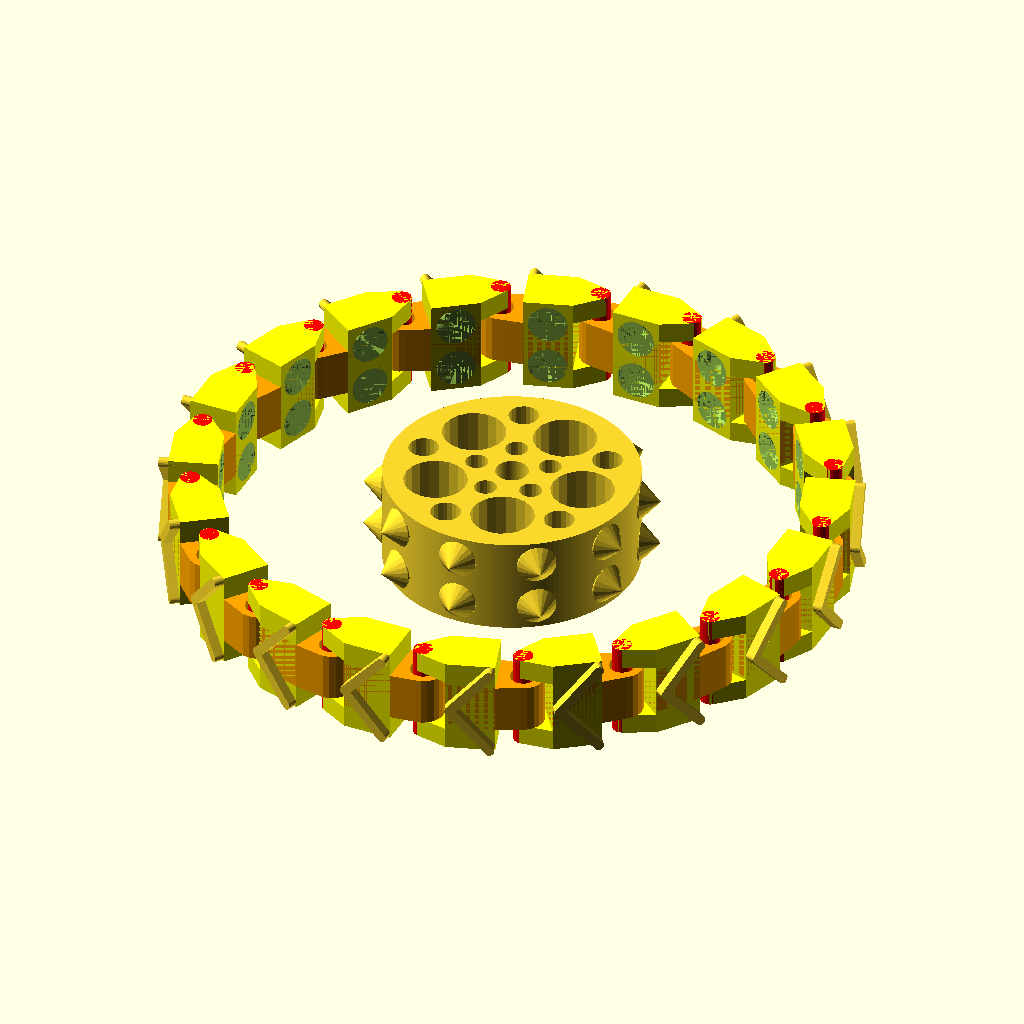
Cell 1 — every parameter at its default value.
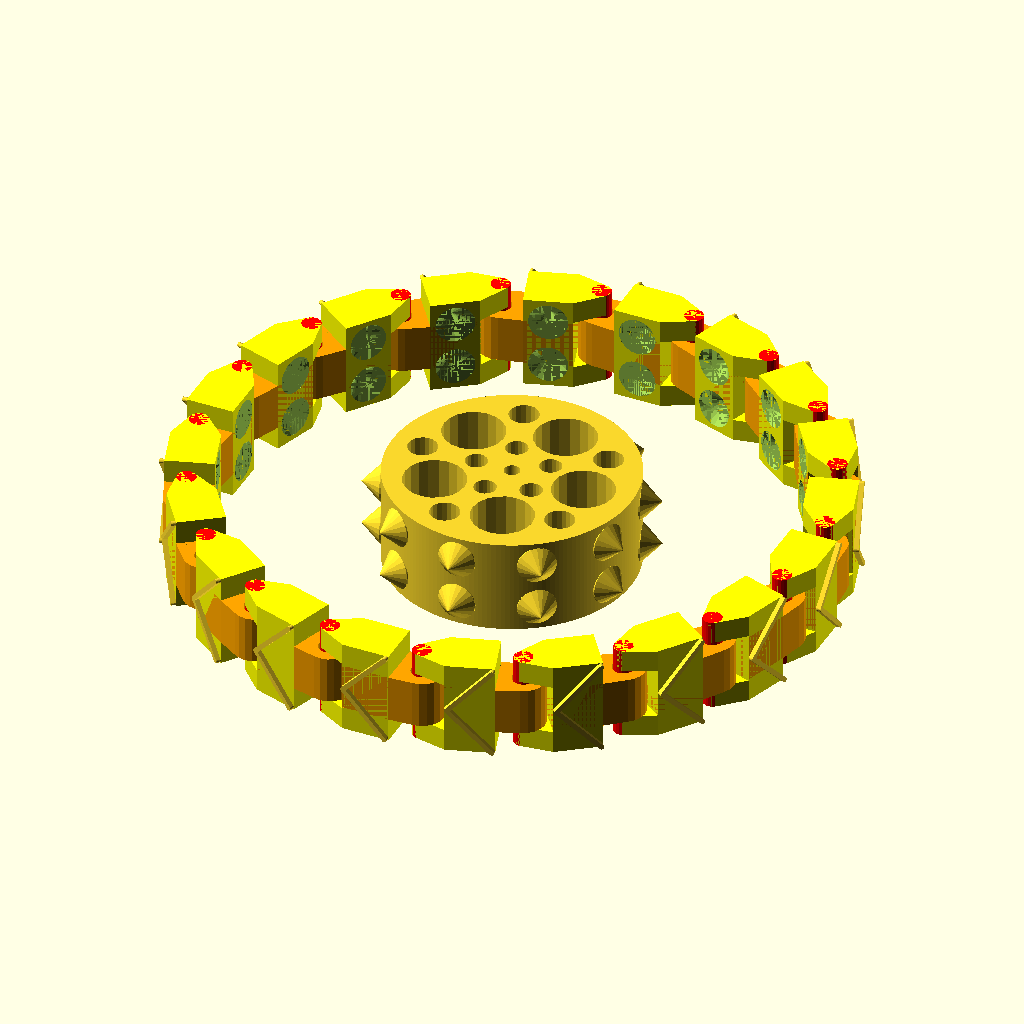
Cell 2: the same model with link_size = 30.
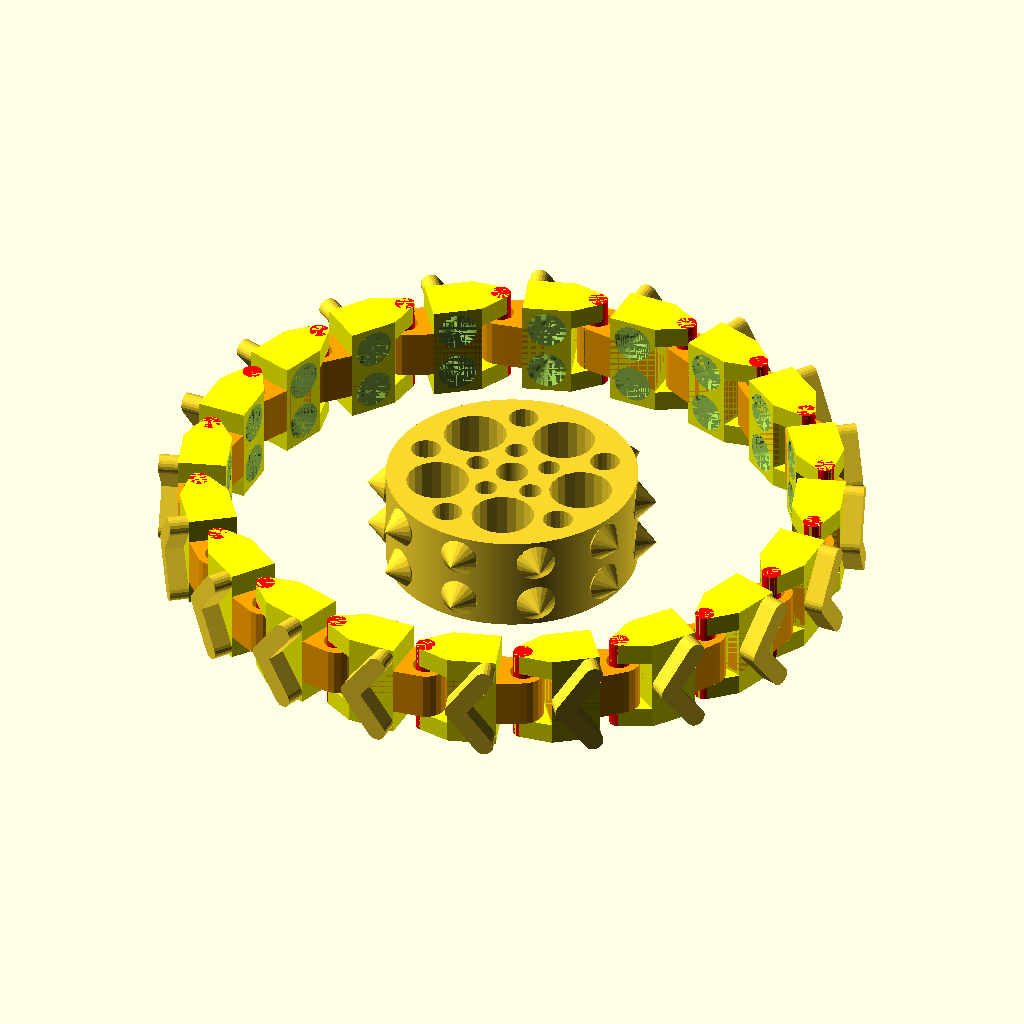
Cell 3 — link_grip_thickness set to 3, the other parameters unchanged.
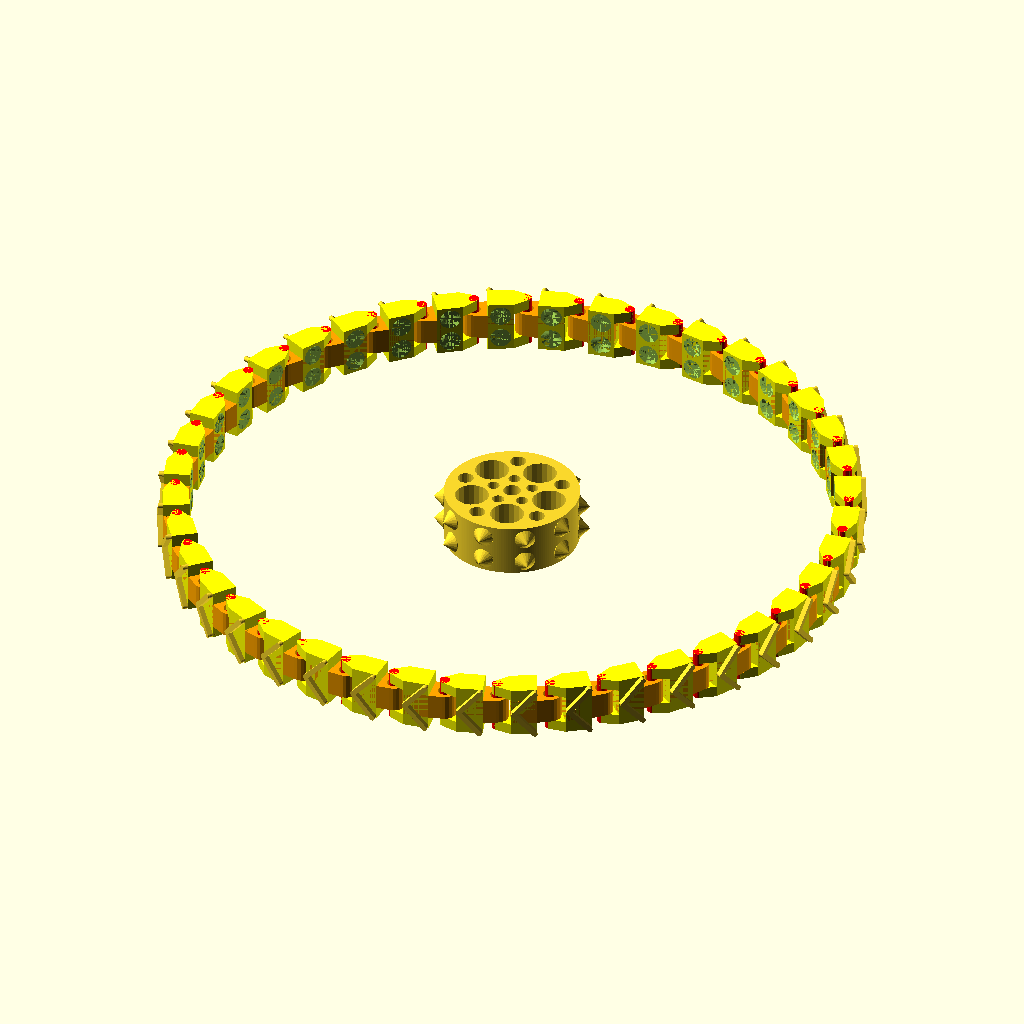
Cell 4: the same model with chain_links = 40.
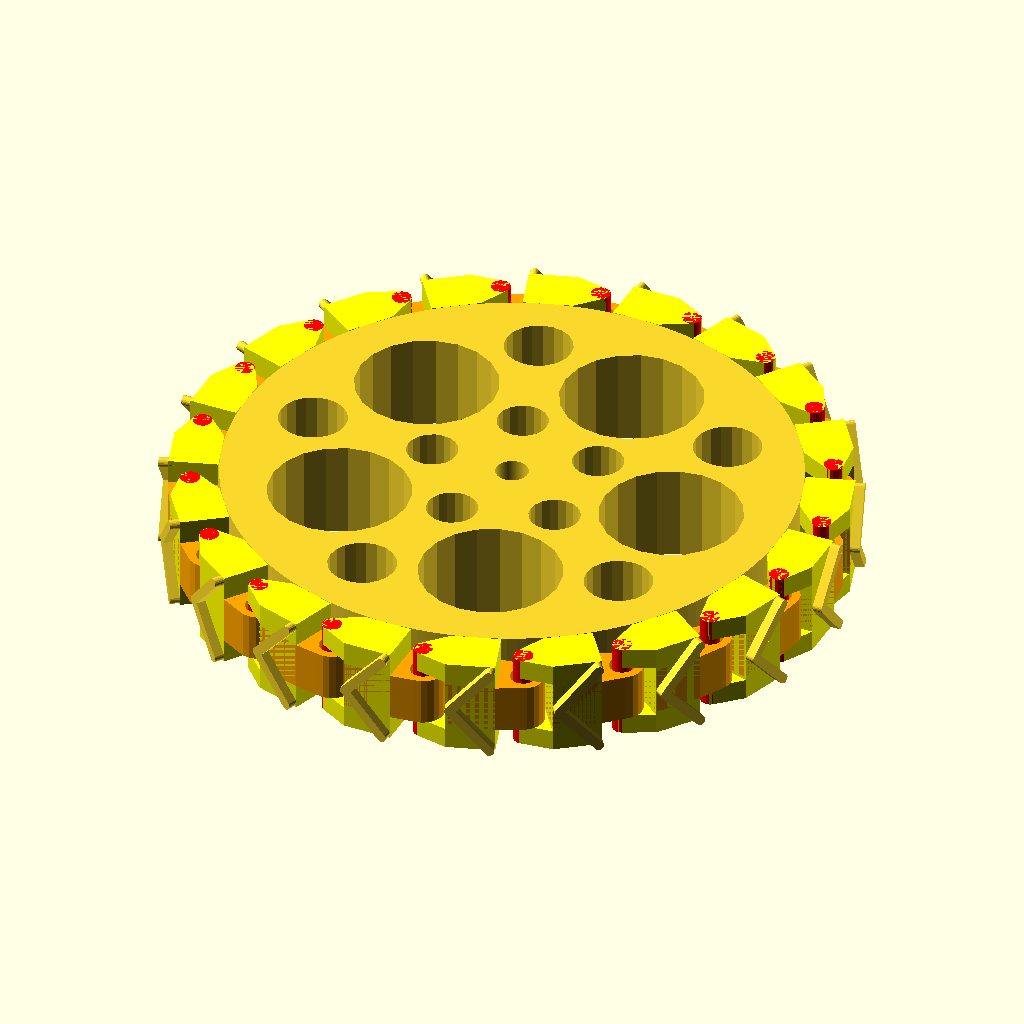
Cell 5 — wheel_teeth set to 20, the other parameters unchanged.
All cells are drawn from the same view direction (rotation 55°, 0°, 25°, orthographic, colour scheme Cornfield), but the view is re-fitted for each cell, so position and scale can differ between cells as well as the parameter.
OpenSCAD source file inputs/thingiverse/files/thing-555970/Chain-and-wheel44e3121cc124444da0949e6045dfedc6-chain-wheel.scad:

link_size = 15; // link step size
link_grip_thickness = 1.5;
chain_links = 20;
wheel_teeth = 10; // number of wheel teeth
axis_diameter = 5;

$fn=20;
W = link_size;
WL_NB = wheel_teeth;

// wheel radius from nb of links
WL_R = W*cos(180/WL_NB)/(2*sin(180/WL_NB))-W/4;

// grip thickness
G = link_grip_thickness;

margin_Rrod = 0.5;
margin_slot = 0.5;
margin_Rlink = 0.5;

// link rods are spaced by a distance of W
module link()
{
	// mid part : rod hole
	// 0.05*W margin = a bit smaller than slot it should fit in
	color("orange")
	difference()
	{
		translate([0,0,W/4])
			hull()
			{
				translate([W/4,0,0])
					cube([W/2,W/2,W/2]);
				translate([0,W/4,0])
					cylinder(r=W/4-margin_Rlink, h=W/2);
			}
		// hole : a bit larger than rod
		translate([0,W/4,0])
			cylinder(r=W/10+margin_Rrod, h=W);
	}	
	
	// side parts : rod attachments
	color("yellow")
	translate([W/4,0,0])
	difference()
	{
		hull()
		{
			cube([W/2,W/2,W]);
			translate([3*W/4,W/4,0])
				cylinder(r=W/10,h=W);
		}
		translate([W/2,0,W/4-margin_slot])
			cube([W/2,W/2,W/2+2*margin_slot]);
	}

	// rod
	color("red")
	translate([W,W/4,0])		cylinder(r=W/10, h=W);
}

module tooth()
{
	cylinder(r1=W/5, r2=0, h=W/5);
	translate([0,0,-W/10]) cylinder(r=W/5, h=W/10);
}

module teeth()
{
	tooth();
	translate([0,W/2,0]) tooth();
}

module link_teeth()
{
	difference()
	{
		link();
		// holes
		translate([W/2,0,3*W/4])
			rotate([-90,0,0])
				teeth();
	}
	// grip "V"
	translate([W/4,W/2+G,0])
	rotate([90,0,0])
		linear_extrude(G+1)
		{
			hull()
			{
				translate([G/2,G/2])	circle(G/2);
				translate([W/2-G/2,W/2])	circle(G/2);
			}
			hull()
			{
				translate([G/2,W-G/2])	circle(G/2);
				translate([W/2-G/2,W/2])	circle(G/2);
			}
		}
}

module test_Nlinks(nb_link)
{
	for(i=[0:nb_link-1])
	{
		translate([i*W,0,0]) link_teeth();
	}
}

module chain_Nlinks(nb_link)
{
	echo("Number of links",nb_link);
	assign(R=W*cos(180/nb_link)/(2*sin(180/nb_link)))
	{
		echo("estimated chain print space (diameter)",2*(R+W/4));
		for (i=[0:nb_link-1])
		{
			rotate([0,0,360*i/nb_link])
				translate([-W/2, R-W/4, 0])
					link_teeth();
		}
	}
}

module wheel(nb_link=WL_NB)
{
	// inner
	linear_extrude(W)
	{
		difference()
		{
			circle(r=WL_R, $fn=180);

			for (i=[0:4])
				rotate(360*i/5)
				{
					translate([0.6*WL_R,0])
						circle(r=0.25*WL_R);
					rotate(360/10)
					{
						translate([0.75*WL_R,0])
							circle(r=0.12*WL_R);
						translate([0.3*WL_R,0])
							circle(r=0.09*WL_R);
					}
				}

			circle(r=axis_diameter/2, $fn=180);
		}
	}

	// teeth
	for (i=[0:nb_link-1])
	{
		rotate([0,0,360*i/nb_link])
			translate([0, WL_R, 3*W/4])
				rotate([-90,0,0])
					teeth();
	}
}


//test_Nlinks(2);
chain_Nlinks(chain_links);
wheel();
Parameter table extracted from the source (name, type, default, range or options):
link_size: number, default 15
link_grip_thickness: number, default 1.5
chain_links: number, default 20
wheel_teeth: number, default 10
axis_diameter: number, default 5
margin_Rrod: number, default 0.5
margin_slot: number, default 0.5
margin_Rlink: number, default 0.5
